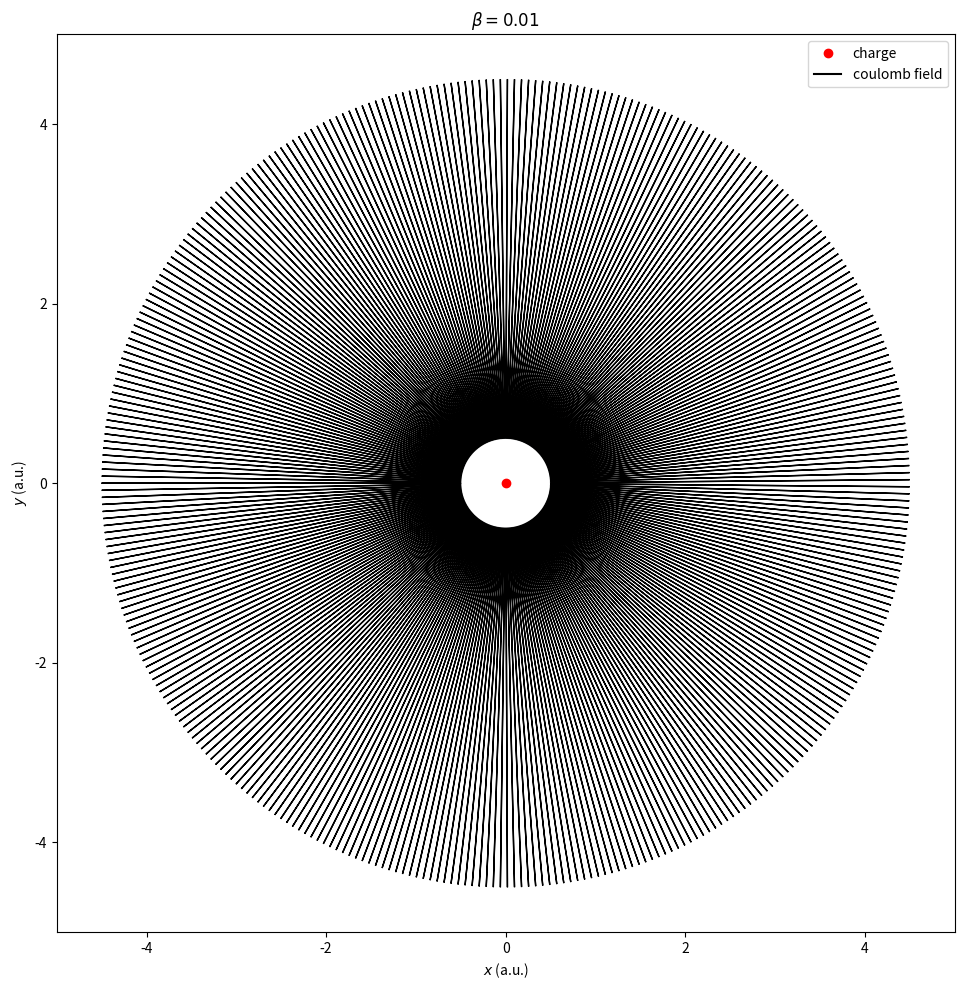

Write Python code to recreate this figure. (Note: this script raises an exception after producing the figure.)
import matplotlib.pyplot as plt
import numpy as np
from scipy.constants import c

import os 
if not os.path.isdir('build'):
    os.mkdir('build')

a_begin = 0.5
a_end = 0.6
N_a = 1
alpha_begin = -180
alpha_end = 180
N_alpha = alpha_end - alpha_begin
B_W = np.asarray([0, 1], np.float64)
plot_window = 5
factor = 1


# "retarded" position (:P)
def cal_P_prime_W(B_W, beta_W):
    d, b = B_W
    beta_W = np.linalg.norm(beta_W)
    beta = np.linalg.norm(beta_W)
    p = 2*beta**2*d/(1-beta**2)
    q = -1*(beta**2*d**2+beta**2*b**2)/(1-beta**2)
    d_prime_m = -p/2 - np.sqrt((p/2)**2-q)
    d_prime_p = -p/2 + np.sqrt((p/2)**2-q)
    return np.asarray([d_prime_m, 0], np.float64)


# coulomb term
def cal_E_W(beta_W, n_W, r):
    beta = np.linalg.norm(beta_W)
    return (1-beta**2) * (n_W - beta_W) / (r**2*(1-np.einsum('w,w->', n_W, beta_W))**3)


# calculations
analysis_results = {}
for beta in [0.01, 0.5, 0.99]:
    print('running analysis for beta = {:.2f}'.format(beta))
    B_Ws = []
    E_Ws = []
    alphas = []
    for alpha in np.linspace(alpha_begin, alpha_end, N_alpha):
        for a in np.linspace(a_begin, a_end, N_a):
            tan = np.tan(2*np.pi/360*alpha)
            b = a*np.sin(2*np.pi/360*alpha)
            d = a*np.cos(2*np.pi/360*alpha)
            beta_W = np.asarray([beta, 0], np.float64)
            B_W = np.asarray([d, b], np.float64)
            P_prime_W = cal_P_prime_W(B_W, beta_W)
            r = np.linalg.norm(P_prime_W - B_W)
            n_W = (B_W-P_prime_W) / r
            E_W = cal_E_W(beta_W, n_W, r)
            alphas.append(alpha)
            E_Ws.append(E_W)
            B_Ws.append(B_W)
    alpha_M = np.asarray(alphas)
    B_MW = np.asarray(B_Ws)
    E_MW = np.asarray(E_Ws)
    analysis_results.update({beta: {'B_MW': B_MW, 'E_MW': E_MW, 'alpha_M': alpha_M}})


# plots for a)
# ------------
for beta in [0.01, 0.5, 0.99]:
    print('plotting a) for beta = {:.2f}'.format(beta))
    B_MW = analysis_results[beta]['B_MW']
    E_MW = analysis_results[beta]['E_MW']
    plt.figure(figsize=(10, 10))
    ax = plt.subplot(111)
    ax.set_aspect('equal')
    plt.title(r'$\beta={:.2f}$'.format(beta))
    for B_W, E_W in zip(B_MW, E_MW):
        E_norm_W = factor*E_W  # /np.linalg.norm(E_W)*np.linalg.norm(E_W)**(1/2)
        plt.arrow(*B_W, *E_norm_W, length_includes_head=True)
    plt.plot([0], [0], 'o', color='r', label='charge')
    plt.plot([], [], color='0', label='coulomb field')
    plt.xlim((-plot_window, plot_window))
    plt.ylim((-plot_window, plot_window))
    plt.xlabel('$x$ (a.u.)')
    plt.ylabel('$y$ (a.u.)')
    plt.legend()
    plt.tight_layout()
    plt.savefig('build/E_beta{}.png'.format(int(beta*100)), mode='png', dpi=300)
    plt.savefig('build/E_beta{}.pdf'.format(int(beta*100)), mode='pdf')


# plots for b)
# ------------
alpha_beta001_M = analysis_results[0.01]['alpha_M']
B_beta001_MW = analysis_results[0.01]['B_MW']
E_beta001_MW = analysis_results[0.01]['E_MW']
E_beta001_M = np.linalg.norm(E_beta001_MW, axis=1)
for beta in [0.5, 0.99]:
    print('plotting b) for beta = {:.2f}'.format(beta))
    alpha_M = analysis_results[beta]['alpha_M']
    B_MW = analysis_results[beta]['B_MW']
    E_MW = analysis_results[beta]['E_MW']
    E_M = np.linalg.norm(E_MW, axis=1)
    plt.figure(figsize=(10, 10))
    ax = plt.subplot(111, projection='polar')
    ax.set_aspect('equal')
    plt.title(r'$E(\beta={:.2})/E(\beta=0.01)$ vs. $\alpha$'.format(beta))
    plt.plot(2*np.pi/360*alpha_M, E_M/E_beta001_M, '+')
    plt.tight_layout()
    plt.savefig('build/field_ratio_beta{}.png'.format(int(beta*100)), mode='png', dpi=300)
    # plt.savefig('field_quotient_beta{}.pdf'.format(int(beta*100)), mode='pdf')

